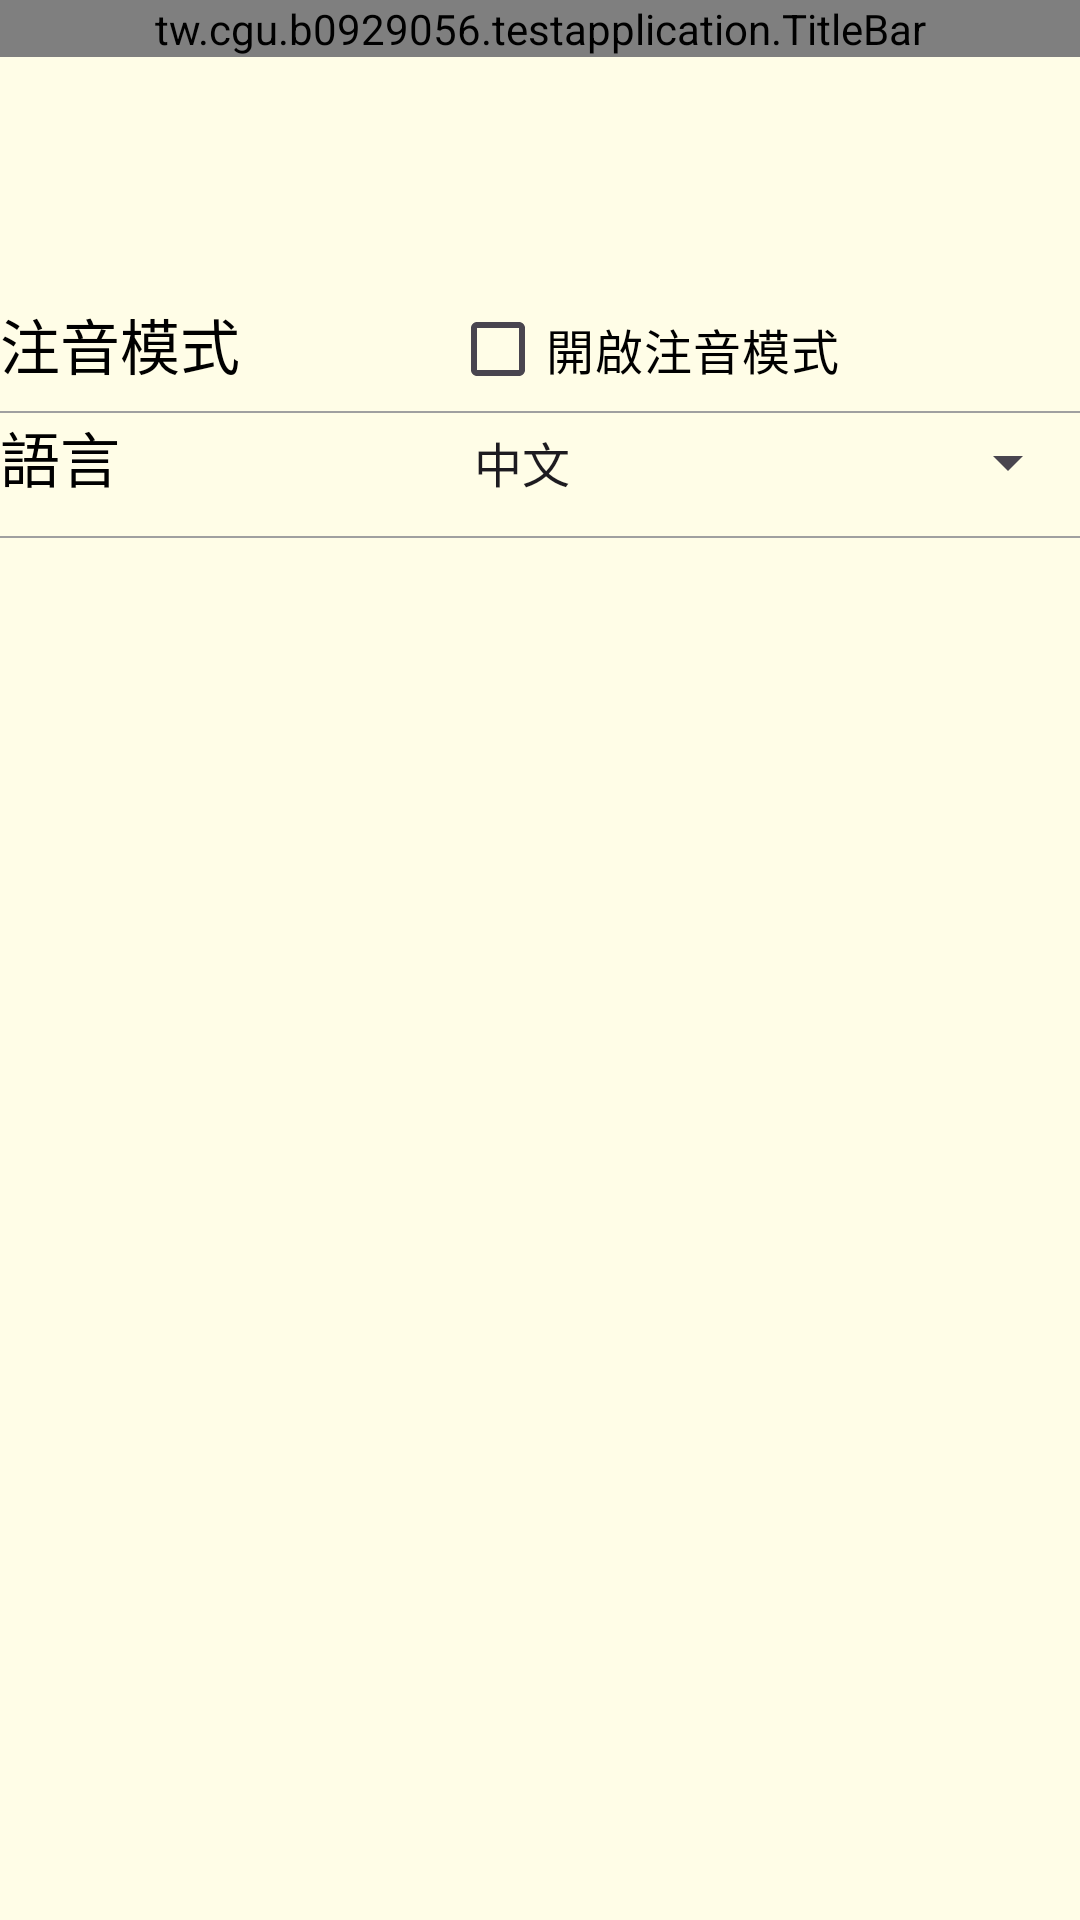

Produce the Android XML layout that renders to this screen, including the resource entries it uses.
<!-- AndroidManifest.xml: application theme Theme.TestApplication -->
<!-- res/layout/activity_system_setting.xml -->
<?xml version="1.0" encoding="utf-8"?>
<androidx.constraintlayout.widget.ConstraintLayout xmlns:android="http://schemas.android.com/apk/res/android"
    xmlns:app="http://schemas.android.com/apk/res-auto"
    xmlns:tools="http://schemas.android.com/tools"
    android:layout_width="match_parent"
    android:layout_height="match_parent"
    android:background="#FFFDE7"
    tools:context=".System_Setting">

    <tw.cgu.b0929056.testapplication.TitleBar
        android:layout_width="match_parent"
        android:layout_height="wrap_content"
        android:id="@+id/title_bar"
        app:layout_constraintEnd_toEndOf="parent"
        app:layout_constraintStart_toStartOf="parent"
        app:layout_constraintTop_toTopOf="parent" />

    <ScrollView
        android:id="@+id/scrollView"
        android:layout_width="0dp"
        android:layout_height="0dp"
        app:layout_constraintBottom_toBottomOf="@id/Guideline_Down"
        app:layout_constraintEnd_toEndOf="parent"
        app:layout_constraintStart_toStartOf="parent"
        app:layout_constraintTop_toTopOf="@id/Guideline_Top">

        <LinearLayout
            android:layout_width="match_parent"
            android:layout_height="match_parent"
            android:orientation="vertical">

            <LinearLayout
                android:layout_width="match_parent"
                android:layout_height="41dp"
                android:orientation="horizontal">

                <TextView
                    android:id="@+id/BopomofoTxv"
                    android:layout_width="150dp"
                    android:layout_height="wrap_content"
                    android:text="注音模式"
                    android:textColor="@color/black"
                    android:textSize="20sp" />

                <CheckBox
                    android:id="@+id/BopomofoCheckBox"
                    android:layout_width="match_parent"
                    android:layout_height="wrap_content"
                    android:text="開啟注音模式"
                    android:textColor="@color/black"
                    android:textSize="16sp" />

            </LinearLayout>

            <View
                android:layout_width="match_parent"
                android:layout_height="0.8dp"
                android:background="#A0A0A0" />

            <LinearLayout
                android:layout_width="match_parent"
                android:layout_height="41dp"
                android:orientation="horizontal">

                <TextView
                    android:id="@+id/LanguageTxv"
                    android:layout_width="150dp"
                    android:layout_height="wrap_content"
                    android:text="語言"
                    android:textColor="@color/black"
                    android:textSize="20sp" />

                <Spinner
                    android:id="@+id/LanguageSpinner"
                    android:layout_width="match_parent"
                    android:layout_height="wrap_content"
                    android:entries="@array/Language" />

            </LinearLayout>

            <View
                android:layout_width="match_parent"
                android:layout_height="0.8dp"
                android:background="#A0A0A0" />

        </LinearLayout>
    </ScrollView>

    <androidx.constraintlayout.widget.Guideline
        android:id="@+id/Guideline_Top"
        android:layout_width="wrap_content"
        android:layout_height="wrap_content"
        android:orientation="horizontal"
        app:layout_constraintGuide_percent="0.15" />

    <androidx.constraintlayout.widget.Guideline
        android:id="@+id/Guideline_Down"
        android:layout_width="wrap_content"
        android:layout_height="wrap_content"
        android:orientation="horizontal"
        app:layout_constraintGuide_percent="0.75" />

</androidx.constraintlayout.widget.ConstraintLayout>
<!-- resources referenced by this layout -->
<resources>
  <string-array name="Language">
          <item>中文</item>
          <item>英文</item>
          <item>日文</item>
      </string-array>
  <style name="Theme.TestApplication" parent="Base.Theme.TestApplication" />
  <style name="Base.Theme.TestApplication" parent="Theme.Material3.DayNight.NoActionBar">
          
          
      </style>
  <!-- not gathered from this repository: default colours our renderer supplied (Android Studio template values) -->
  <color name="black">#FF000000</color>
</resources>
